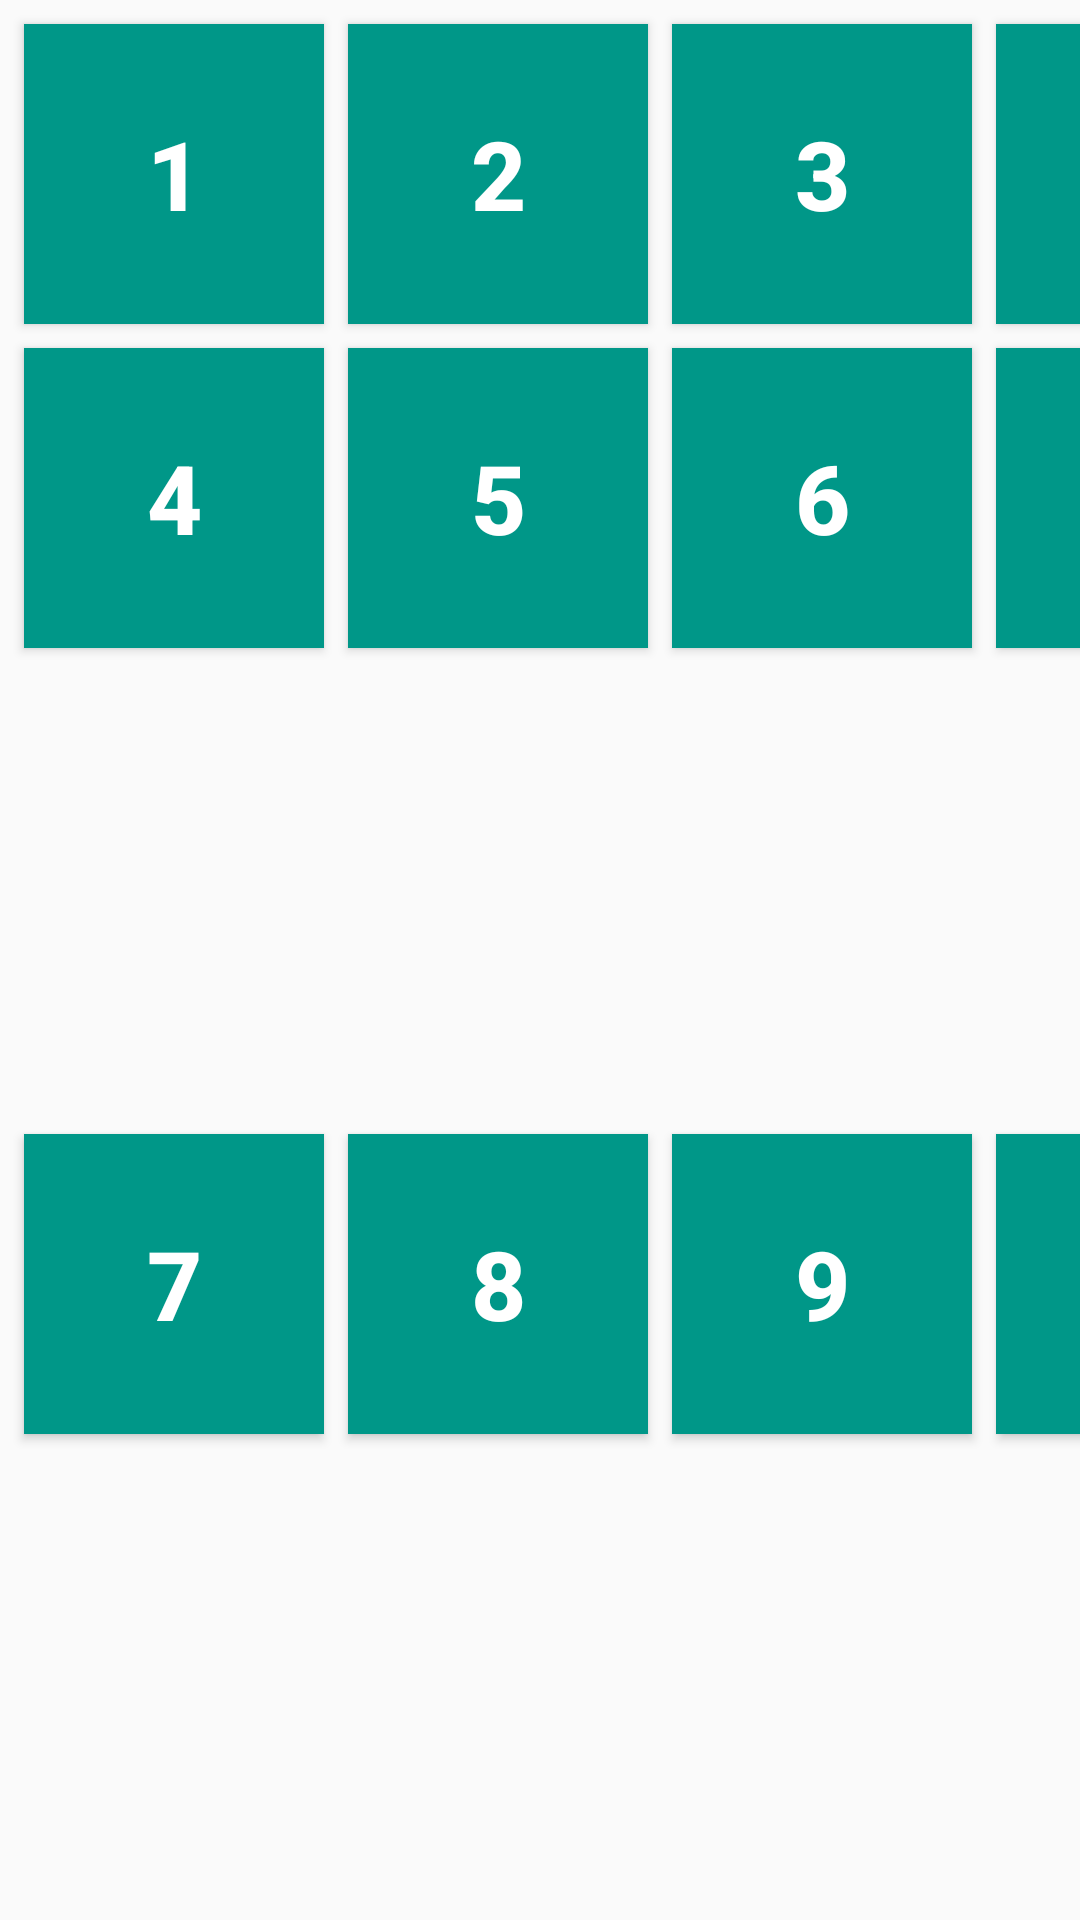

Android layout source for this screen:
<!-- AndroidManifest.xml: application theme AppTheme -->
<!-- res/layout/login_num_pad.xml -->
<?xml version="1.0" encoding="utf-8"?>
<android.support.constraint.ConstraintLayout
        xmlns:android="http://schemas.android.com/apk/res/android"
        xmlns:app="http://schemas.android.com/apk/res-auto" xmlns:tools="http://schemas.android.com/tools"
        android:layout_width="wrap_content"
        android:layout_height="wrap_content">

    <Button
            android:id="@+id/one"
            android:text="@string/one"
            android:textColor="@android:color/white"
            android:textStyle="bold"
            android:textSize="32sp"
            app:layout_constraintStart_toStartOf="parent"
            android:layout_marginStart="8dp"
            android:layout_marginTop="8dp"
            app:layout_constraintTop_toTopOf="parent"
            android:background="@color/login_num_pad_color"
            android:layout_width="100dp"
            android:layout_height="100dp"/>

    <Button
            android:id="@+id/two"
            android:text="@string/two"
            android:textColor="@android:color/white"
            android:textStyle="bold"
            android:textSize="32sp"
            android:layout_width="100dp"
            android:layout_height="100dp"
            android:layout_marginTop="8dp"
            app:layout_constraintTop_toTopOf="parent"
            app:layout_constraintStart_toEndOf="@+id/one"
            android:background="@color/login_num_pad_color"
            android:layout_marginStart="8dp"/>

    <Button
            android:id="@+id/three"
            android:text="@string/three"
            android:textColor="@android:color/white"
            android:textStyle="bold"
            android:textSize="32sp"
            android:layout_width="100dp"
            android:layout_height="100dp"
            app:layout_constraintStart_toEndOf="@+id/two"
            android:layout_marginStart="8dp"
            android:layout_marginTop="8dp"
            app:layout_constraintTop_toTopOf="parent"
            android:background="@color/login_num_pad_color"/>

    <Button
            android:id="@+id/four"
            android:text="@string/four"
            android:textColor="@android:color/white"
            android:textStyle="bold"
            android:textSize="32sp"
            android:layout_width="100dp"
            android:layout_height="100dp"
            android:layout_marginTop="8dp"
            app:layout_constraintTop_toBottomOf="@+id/one"
            android:layout_marginStart="8dp"
            app:layout_constraintStart_toStartOf="parent"
            android:background="@color/login_num_pad_color"/>

    <Button
            android:id="@+id/five"
            android:text="@string/five"
            android:textColor="@android:color/white"
            android:textStyle="bold"
            android:textSize="32sp"
            android:layout_width="100dp"
            android:layout_height="100dp"
            android:layout_marginTop="8dp"
            app:layout_constraintTop_toBottomOf="@+id/two"
            app:layout_constraintStart_toEndOf="@+id/four"
            android:layout_marginStart="8dp"
            android:background="@color/login_num_pad_color"/>

    <Button
            android:id="@+id/six"
            android:text="@string/six"
            android:textColor="@android:color/white"
            android:textStyle="bold"
            android:textSize="32sp"
            android:layout_width="100dp"
            android:layout_height="100dp"
            app:layout_constraintStart_toEndOf="@+id/five"
            android:layout_marginStart="8dp"
            android:layout_marginTop="8dp"
            app:layout_constraintTop_toBottomOf="@+id/three"
            android:background="@color/login_num_pad_color"/>

    <Button
            android:id="@+id/seven"
            android:text="@string/seven"
            android:textColor="@android:color/white"
            android:textStyle="bold"
            android:textSize="32sp"
            android:layout_width="100dp"
            android:layout_height="100dp"
            android:layout_marginStart="8dp"
            app:layout_constraintStart_toStartOf="parent"
            android:layout_marginTop="8dp"
            app:layout_constraintTop_toBottomOf="@+id/four"
            android:background="@color/login_num_pad_color" android:layout_marginBottom="8dp"
            app:layout_constraintBottom_toBottomOf="parent"/>

    <Button
            android:id="@+id/eight"
            android:text="@string/eight"
            android:textColor="@android:color/white"
            android:textStyle="bold"
            android:textSize="32sp"
            android:layout_width="100dp"
            android:layout_height="100dp"
            android:layout_marginTop="8dp"
            app:layout_constraintTop_toBottomOf="@+id/five"
            app:layout_constraintStart_toEndOf="@+id/seven"
            android:background="@color/login_num_pad_color"
            android:layout_marginStart="8dp" android:layout_marginBottom="8dp"
            app:layout_constraintBottom_toBottomOf="parent"/>

    <Button
            android:id="@+id/nine"
            android:text="@string/nine"
            android:textColor="@android:color/white"
            android:textStyle="bold"
            android:textSize="32sp"
            android:layout_width="100dp"
            android:layout_height="100dp"
            android:layout_marginTop="8dp"
            app:layout_constraintTop_toBottomOf="@+id/six"
            app:layout_constraintStart_toEndOf="@+id/eight"
            android:background="@color/login_num_pad_color"
            android:layout_marginStart="8dp" android:layout_marginBottom="8dp"
            app:layout_constraintBottom_toBottomOf="parent"/>

    <Button
            android:id="@+id/back"
            android:text="@string/back"
            android:textColor="@android:color/white"
            android:textStyle="bold"
            android:textSize="32sp"
            android:layout_width="150dp"
            android:layout_height="100dp"
            android:textAllCaps="false"
            app:layout_constraintStart_toEndOf="@+id/three"
            android:layout_marginStart="8dp"
            android:background="@color/login_num_pad_color"
            android:layout_marginTop="8dp"
            app:layout_constraintTop_toTopOf="parent"/>

    <Button
            android:id="@+id/zero"
            android:text="@string/zero"
            android:textColor="@android:color/white"
            android:textStyle="bold"
            android:textSize="32sp"
            android:layout_width="150dp"
            android:layout_height="100dp"
            android:textAllCaps="false"
            android:layout_marginTop="8dp"
            app:layout_constraintTop_toBottomOf="@+id/back"
            app:layout_constraintStart_toEndOf="@+id/six"
            android:background="@color/login_num_pad_color"
            android:layout_marginStart="8dp"/>

    <Button
            android:id="@+id/enter"
            android:text="@string/enter"
            android:textColor="@android:color/white"
            android:textStyle="bold"
            android:textSize="32sp"
            android:layout_width="150dp"
            android:layout_height="100dp"
            android:textAllCaps="false"
            android:layout_marginTop="8dp"
            app:layout_constraintTop_toBottomOf="@+id/zero"
            app:layout_constraintStart_toEndOf="@+id/nine"
            android:background="@color/login_num_pad_color"
            android:layout_marginStart="8dp" android:layout_marginBottom="8dp"
            app:layout_constraintBottom_toBottomOf="parent"/>


</android.support.constraint.ConstraintLayout>
<!-- resources referenced by this layout -->
<resources>
  <color name="login_num_pad_color">#009788</color>
  <string name="back">Back</string>
  <string name="eight">8</string>
  <string name="enter">Enter</string>
  <string name="five">5</string>
  <string name="four">4</string>
  <string name="nine">9</string>
  <string name="one">1</string>
  <string name="seven">7</string>
  <string name="six">6</string>
  <string name="three">3</string>
  <string name="two">2</string>
  <string name="zero">0</string>
  <style name="AppTheme" parent="Theme.AppCompat.Light.NoActionBar">
          
          <item name="colorPrimary">@color/colorPrimary</item>
          <item name="colorPrimaryDark">@color/colorPrimaryDark</item>
          <item name="colorAccent">@color/colorAccent</item>
      </style>
  <color name="colorPrimary">#008577</color>
  <color name="colorPrimaryDark">#00574B</color>
  <color name="colorAccent">#D81B60</color>
</resources>
